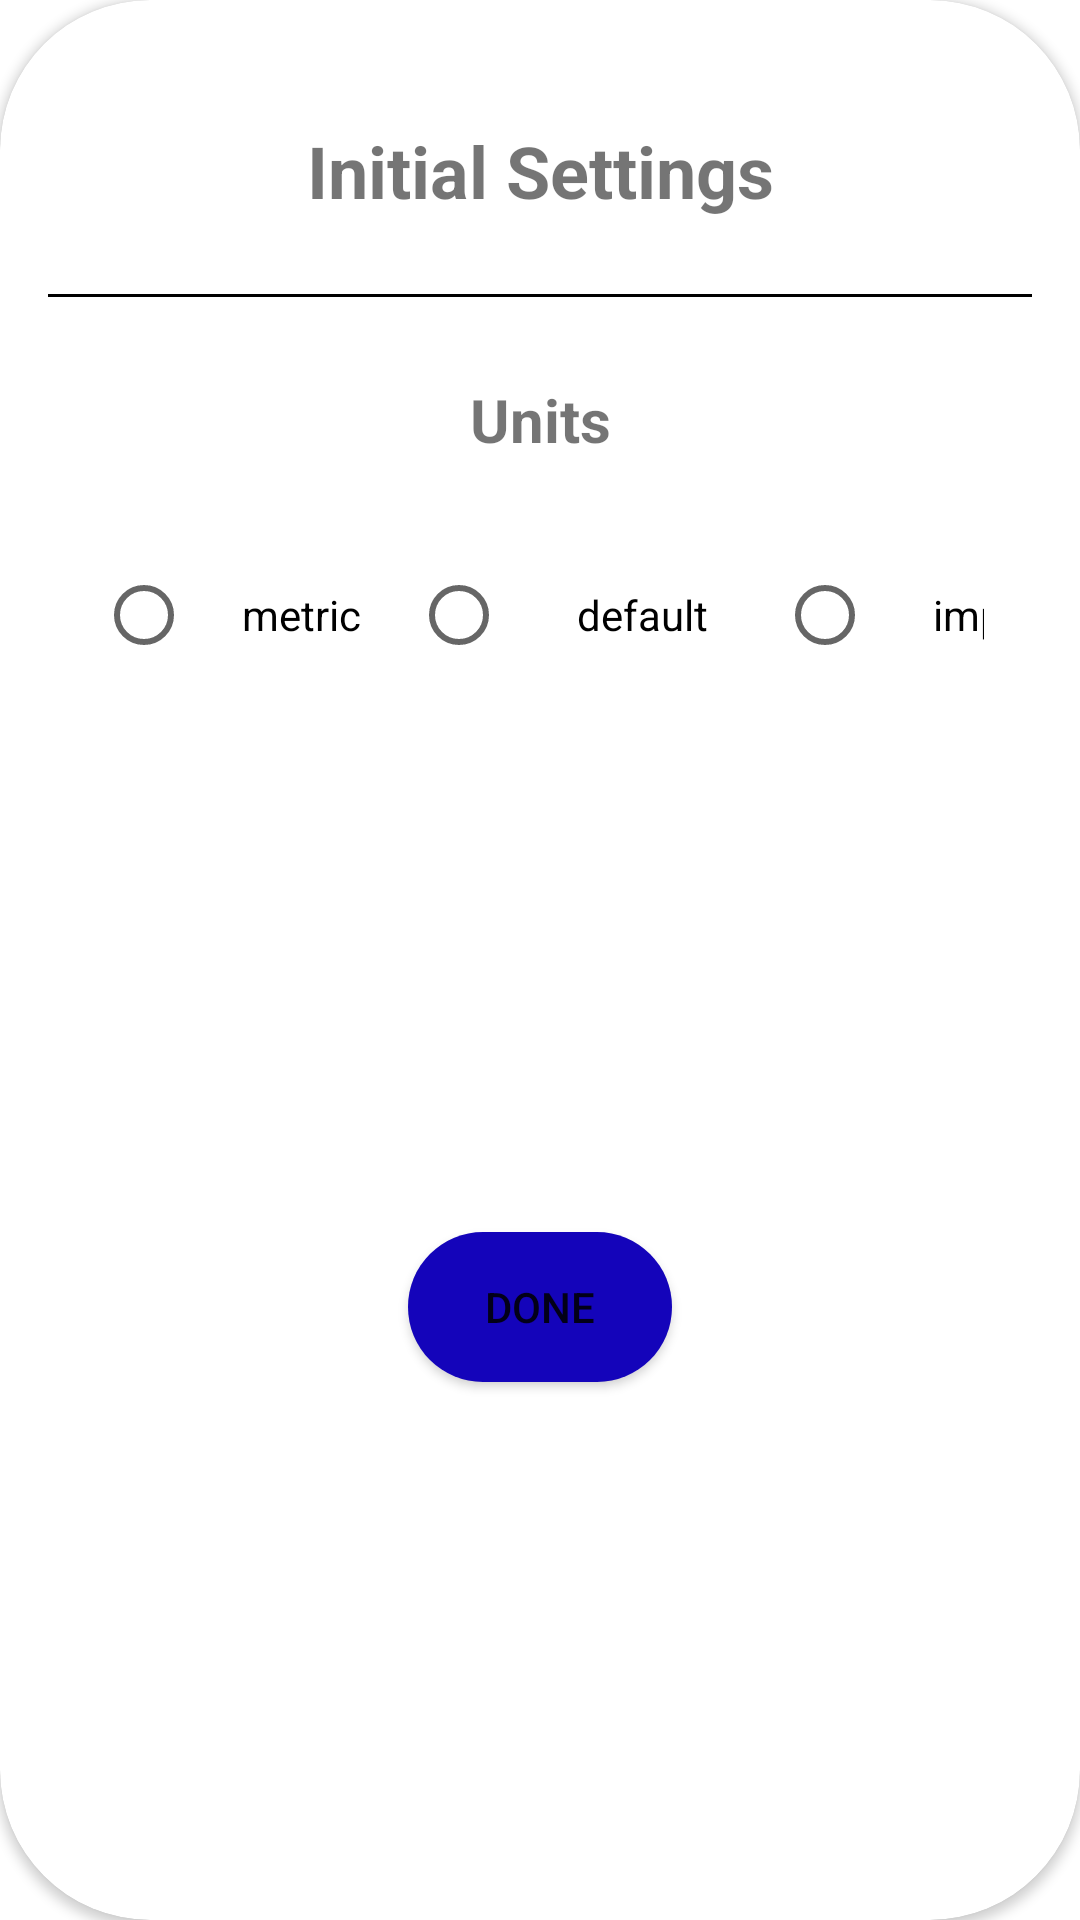

Produce the Android XML layout that renders to this screen, including the resource entries it uses.
<!-- AndroidManifest.xml: application theme Theme.WeatherForecastApp -->
<!-- res/layout/initial_settings_setup.xml -->
<?xml version="1.0" encoding="utf-8"?>
<androidx.cardview.widget.CardView xmlns:android="http://schemas.android.com/apk/res/android"
    xmlns:app="http://schemas.android.com/apk/res-auto"
    xmlns:tools="http://schemas.android.com/tools"
    android:layout_width="match_parent"
    android:layout_height="wrap_content"
    app:cardCornerRadius="50dp">

    <androidx.constraintlayout.widget.ConstraintLayout
        android:layout_width="match_parent"
        android:layout_height="match_parent"
        android:layout_gravity="center">

        <TextView
            android:id="@+id/textView2"
            android:layout_width="0dp"
            android:layout_height="50dp"
            android:layout_marginStart="64dp"
            android:layout_marginTop="32dp"
            android:layout_marginEnd="64dp"
            android:gravity="center"
            android:text="@string/InitialSettings"
            android:textSize="24sp"
            android:textStyle="bold"
            app:layout_constraintEnd_toEndOf="parent"
            app:layout_constraintHorizontal_bias="0.498"
            app:layout_constraintStart_toStartOf="parent"
            app:layout_constraintTop_toTopOf="parent" />

        <View
            android:id="@+id/line"
            android:layout_width="0dp"
            android:layout_height="1dp"
            android:layout_marginStart="16dp"
            android:layout_marginTop="16dp"
            android:layout_marginEnd="16dp"
            android:background="#000000"
            app:layout_constraintEnd_toEndOf="parent"
            app:layout_constraintStart_toStartOf="parent"
            app:layout_constraintTop_toBottomOf="@+id/textView2" />

        <TextView
            android:id="@+id/txtUnits"
            android:layout_width="wrap_content"
            android:layout_height="50dp"
            android:layout_marginStart="64dp"
            android:layout_marginTop="16dp"
            android:layout_marginEnd="64dp"
            android:gravity="center"
            android:text="Units"
            android:textSize="20sp"
            android:textStyle="bold"
            app:layout_constraintEnd_toEndOf="parent"
            app:layout_constraintStart_toStartOf="parent"
            app:layout_constraintTop_toBottomOf="@+id/line" />

        <RadioGroup
            android:id="@+id/unitss"
            android:layout_width="0dp"
            android:layout_height="50dp"
            android:layout_marginStart="32dp"
            android:layout_marginTop="16dp"
            android:layout_marginEnd="32dp"
            android:orientation="horizontal"
            app:circularflow_defaultRadius="50dp"
            app:layout_constraintEnd_toEndOf="parent"
            app:layout_constraintStart_toStartOf="parent"
            app:layout_constraintTop_toBottomOf="@+id/txtUnits">

            <RadioButton
                android:id="@+id/radMetricc"
                android:layout_width="105dp"
                android:layout_height="wrap_content"
                android:gravity="center"
                android:text="metric" />

            <RadioButton
                android:id="@+id/radDefaultt"
                android:layout_width="122dp"
                android:layout_height="wrap_content"
                android:gravity="center"
                android:text="default" />

            <RadioButton
                android:id="@+id/radImperiall"
                android:layout_width="122dp"
                android:layout_height="wrap_content"
                android:gravity="center"
                android:text="imperial" />

        </RadioGroup>

        <androidx.cardview.widget.CardView
            android:layout_width="wrap_content"
            android:layout_height="wrap_content"
            android:layout_marginTop="32dp"
            android:layout_marginBottom="32dp"
            app:cardCornerRadius="35dp"
            app:layout_constraintBottom_toBottomOf="parent"
            app:layout_constraintEnd_toEndOf="parent"
            app:layout_constraintStart_toStartOf="parent"
            app:layout_constraintTop_toBottomOf="@+id/unitss">

            <androidx.constraintlayout.widget.ConstraintLayout
                android:layout_width="match_parent"
                android:layout_height="match_parent">

                <Button
                    android:id="@+id/btnDonee"
                    android:layout_width="wrap_content"
                    android:layout_height="50dp"
                    android:background="#1404BA"
                    android:text="@string/done"
                    app:layout_constraintBottom_toBottomOf="parent"
                    app:layout_constraintEnd_toEndOf="parent"
                    app:layout_constraintStart_toStartOf="parent"
                    app:layout_constraintTop_toTopOf="parent" />
            </androidx.constraintlayout.widget.ConstraintLayout>

        </androidx.cardview.widget.CardView>

    </androidx.constraintlayout.widget.ConstraintLayout>
</androidx.cardview.widget.CardView>
<!-- resources referenced by this layout -->
<resources>
  <string name="InitialSettings">Initial Settings</string>
  <string name="done">Done</string>
  <style name="Theme.WeatherForecastApp" parent="Theme.MaterialComponents.DayNight.DarkActionBar">
          
          <item name="colorPrimary">@color/myPurple</item>
          <item name="colorPrimaryVariant">@color/purple_700</item>
          <item name="colorOnPrimary">@color/white</item>
          
          <item name="colorSecondary">@color/teal_200</item>
          <item name="colorSecondaryVariant">@color/teal_700</item>
          <item name="colorOnSecondary">@color/black</item>
          
          <item name="android:statusBarColor" tools:targetApi="l">?attr/colorPrimaryVariant</item>
          
          <item name="android:windowAnimationStyle"> @style/animation</item>
      </style>
  <color name="myPurple">#634CFF </color>
  <color name="purple_700">#FF3700B3</color>
  <color name="white">#FFFFFFFF</color>
  <color name="teal_200">#FF03DAC5</color>
  <color name="teal_700">#FF018786</color>
  <color name="black">#FF000000</color>
  <style name="animation">
          <item name="android:windowEnterAnimation"> @android:anim/fade_in</item>
          <item name="android:windowExitAnimation"> @android:anim/fade_out</item>
      </style>
</resources>
